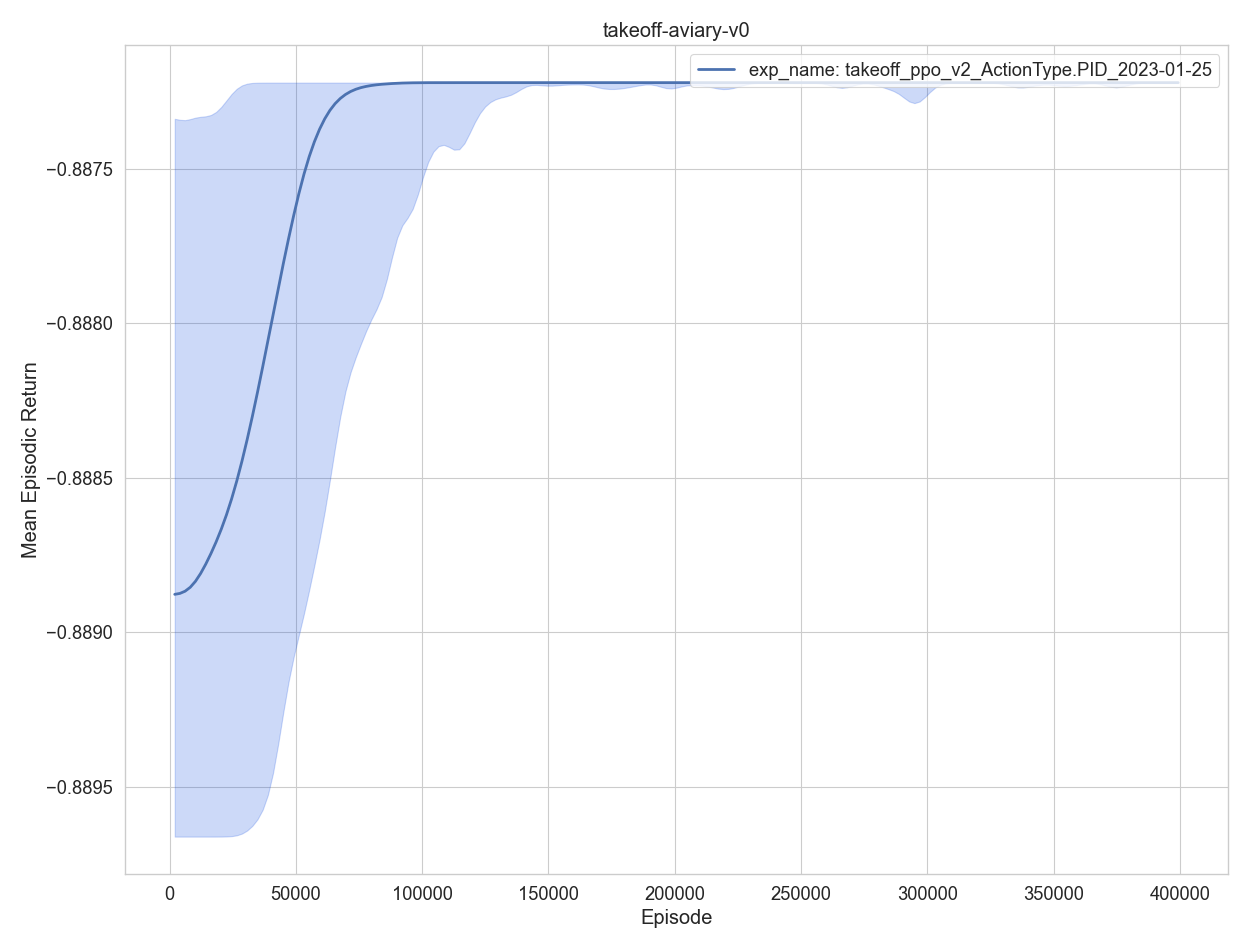

Values plotted in this chart, from the file beside it:
, experiment, timestep, mean episodic runtime, mean episodic length, eval episodes, mean episodic returns, min episodic returns, max episodic returns, std episodic returns, episodes, training time
0, exp_name: takeoff_ppo_v2_ActionType.PID_…, 2048, 0.000775, 1.0, 2048, -0.8889, -0.8897, -0.8872, 0.000428, 1, 30.15
1, exp_name: takeoff_ppo_v2_ActionType.PID_…, 4096, 0.000742, 1.0, 2048, -0.8889, -0.8897, -0.8874, 0.000436, 2, 59.9
2, exp_name: takeoff_ppo_v2_ActionType.PID_…, 6144, 0.000735, 1.0, 2048, -0.8889, -0.8897, -0.8875, 0.000425, 3, 89.47
3, exp_name: takeoff_ppo_v2_ActionType.PID_…, 8192, 0.000777, 1.0, 2048, -0.8889, -0.8897, -0.8873, 0.000427, 4, 119.5
4, exp_name: takeoff_ppo_v2_ActionType.PID_…, 10240, 0.000752, 1.0, 2048, -0.8889, -0.8897, -0.8872, 0.000433, 5, 149.4
0, exp_name: takeoff_ppo_v2_ActionType.PID_…, 12288, 0.000827, 1.0, 2048, -0.8888, -0.8897, -0.8874, 0.000437, 6, 180.5
1, exp_name: takeoff_ppo_v2_ActionType.PID_…, 14336, 0.000847, 1.0, 2048, -0.8888, -0.8897, -0.8873, 0.000429, 7, 211.8
2, exp_name: takeoff_ppo_v2_ActionType.PID_…, 16384, 0.00084, 1.0, 2048, -0.8887, -0.8897, -0.8873, 0.000439, 8, 243.2
3, exp_name: takeoff_ppo_v2_ActionType.PID_…, 18432, 0.00084, 1.0, 2048, -0.8887, -0.8897, -0.8874, 0.00044, 9, 274.5
4, exp_name: takeoff_ppo_v2_ActionType.PID_…, 20480, 0.000803, 1.0, 2048, -0.8887, -0.8897, -0.8873, 0.000436, 10, 305.3
0, exp_name: takeoff_ppo_v2_ActionType.PID_…, 22528, 0.000813, 1.0, 2048, -0.8886, -0.8897, -0.8873, 0.000443, 11, 336.1
1, exp_name: takeoff_ppo_v2_ActionType.PID_…, 24576, 0.000854, 1.0, 2048, -0.8886, -0.8897, -0.8872, 0.00046, 12, 367.3
2, exp_name: takeoff_ppo_v2_ActionType.PID_…, 26624, 0.00086, 1.0, 2048, -0.8885, -0.8897, -0.8872, 0.000454, 13, 398.7
3, exp_name: takeoff_ppo_v2_ActionType.PID_…, 28672, 0.000856, 1.0, 2048, -0.8885, -0.8897, -0.8872, 0.000441, 14, 430.3
4, exp_name: takeoff_ppo_v2_ActionType.PID_…, 30720, 0.000859, 1.0, 2048, -0.8884, -0.8897, -0.8872, 0.000451, 15, 461.8
0, exp_name: takeoff_ppo_v2_ActionType.PID_…, 32768, 0.000834, 1.0, 2048, -0.8883, -0.8896, -0.8872, 0.000442, 16, 492.8
1, exp_name: takeoff_ppo_v2_ActionType.PID_…, 34816, 0.000707, 1.0, 2048, -0.8882, -0.8896, -0.8872, 0.000441, 17, 522.2
2, exp_name: takeoff_ppo_v2_ActionType.PID_…, 36864, 0.000647, 1.0, 2048, -0.8881, -0.8896, -0.8872, 0.000438, 18, 550.4
3, exp_name: takeoff_ppo_v2_ActionType.PID_…, 38912, 0.000654, 1.0, 2048, -0.8881, -0.8896, -0.8872, 0.000433, 19, 578.8
4, exp_name: takeoff_ppo_v2_ActionType.PID_…, 40960, 0.000664, 1.0, 2048, -0.888, -0.8896, -0.8872, 0.000417, 20, 607.3
0, exp_name: takeoff_ppo_v2_ActionType.PID_…, 43008, 0.000704, 1.0, 2048, -0.8879, -0.8895, -0.8872, 0.000421, 21, 636.7
1, exp_name: takeoff_ppo_v2_ActionType.PID_…, 45056, 0.000821, 1.0, 2048, -0.8878, -0.8891, -0.8872, 0.000408, 22, 667.8
2, exp_name: takeoff_ppo_v2_ActionType.PID_…, 47104, 0.000844, 1.0, 2048, -0.8877, -0.8891, -0.8872, 0.000389, 23, 699.3
3, exp_name: takeoff_ppo_v2_ActionType.PID_…, 49152, 0.000859, 1.0, 2048, -0.8876, -0.889, -0.8872, 0.000363, 24, 730.9
4, exp_name: takeoff_ppo_v2_ActionType.PID_…, 51200, 0.000793, 1.0, 2048, -0.8876, -0.889, -0.8872, 0.000342, 25, 761.8
0, exp_name: takeoff_ppo_v2_ActionType.PID_…, 53248, 0.00079, 1.0, 2048, -0.8875, -0.8892, -0.8872, 0.0003, 26, 792.5
1, exp_name: takeoff_ppo_v2_ActionType.PID_…, 55296, 0.000785, 1.0, 2048, -0.8874, -0.8887, -0.8872, 0.000269, 27, 822.9
2, exp_name: takeoff_ppo_v2_ActionType.PID_…, 57344, 0.000701, 1.0, 2048, -0.8874, -0.8887, -0.8872, 0.000247, 28, 852
3, exp_name: takeoff_ppo_v2_ActionType.PID_…, 59392, 0.000782, 1.0, 2048, -0.8874, -0.8888, -0.8872, 0.000219, 29, 882.4
4, exp_name: takeoff_ppo_v2_ActionType.PID_…, 61440, 0.000639, 1.0, 2048, -0.8873, -0.8887, -0.8872, 0.000189, 30, 910.4
0, exp_name: takeoff_ppo_v2_ActionType.PID_…, 63488, 0.000668, 1.0, 2048, -0.8873, -0.8885, -0.8872, 0.000156, 31, 938.8
1, exp_name: takeoff_ppo_v2_ActionType.PID_…, 65536, 0.000682, 1.0, 2048, -0.8873, -0.8885, -0.8872, 0.000141, 32, 967.8
2, exp_name: takeoff_ppo_v2_ActionType.PID_…, 67584, 0.000735, 1.0, 2048, -0.8873, -0.8881, -0.8872, 0.000116, 33, 997.4
3, exp_name: takeoff_ppo_v2_ActionType.PID_…, 69632, 0.000804, 1.0, 2048, -0.8873, -0.8883, -0.8872, 9.5e-05, 34, 1028
4, exp_name: takeoff_ppo_v2_ActionType.PID_…, 71680, 0.000828, 1.0, 2048, -0.8872, -0.8881, -0.8872, 9.4e-05, 35, 1059
0, exp_name: takeoff_ppo_v2_ActionType.PID_…, 73728, 0.00074, 1.0, 2048, -0.8872, -0.8881, -0.8872, 6.4e-05, 36, 1088
1, exp_name: takeoff_ppo_v2_ActionType.PID_…, 75776, 0.000707, 1.0, 2048, -0.8872, -0.8882, -0.8872, 6.2e-05, 37, 1117
2, exp_name: takeoff_ppo_v2_ActionType.PID_…, 77824, 0.000836, 1.0, 2048, -0.8872, -0.888, -0.8872, 5.1e-05, 38, 1148
3, exp_name: takeoff_ppo_v2_ActionType.PID_…, 79872, 0.00086, 1.0, 2048, -0.8872, -0.8879, -0.8872, 5e-05, 39, 1179
4, exp_name: takeoff_ppo_v2_ActionType.PID_…, 81920, 0.000863, 1.0, 2048, -0.8872, -0.8878, -0.8872, 3.9e-05, 40, 1211
0, exp_name: takeoff_ppo_v2_ActionType.PID_…, 83968, 0.000805, 1.0, 2048, -0.8872, -0.8881, -0.8872, 3.2e-05, 41, 1242
1, exp_name: takeoff_ppo_v2_ActionType.PID_…, 86016, 0.000801, 1.0, 2048, -0.8872, -0.888, -0.8872, 4.4e-05, 42, 1272
2, exp_name: takeoff_ppo_v2_ActionType.PID_…, 88064, 0.000823, 1.0, 2048, -0.8872, -0.8877, -0.8872, 2.9e-05, 43, 1303
3, exp_name: takeoff_ppo_v2_ActionType.PID_…, 90112, 0.000804, 1.0, 2048, -0.8872, -0.8875, -0.8872, 1.4e-05, 44, 1334
4, exp_name: takeoff_ppo_v2_ActionType.PID_…, 92160, 0.000709, 1.0, 2048, -0.8872, -0.8876, -0.8872, 1.6e-05, 45, 1363
0, exp_name: takeoff_ppo_v2_ActionType.PID_…, 94208, 0.000754, 1.0, 2048, -0.8872, -0.8875, -0.8872, 1e-05, 46, 1393
1, exp_name: takeoff_ppo_v2_ActionType.PID_…, 96256, 0.000715, 1.0, 2048, -0.8872, -0.8882, -0.8872, 2.5e-05, 47, 1422
2, exp_name: takeoff_ppo_v2_ActionType.PID_…, 98304, 0.000799, 1.0, 2048, -0.8872, -0.8873, -0.8872, 5e-06, 48, 1453
3, exp_name: takeoff_ppo_v2_ActionType.PID_…, 100352, 0.000807, 1.0, 2048, -0.8872, -0.8874, -0.8872, 8e-06, 49, 1484
4, exp_name: takeoff_ppo_v2_ActionType.PID_…, 102400, 0.000838, 1.0, 2048, -0.8872, -0.8875, -0.8872, 7e-06, 50, 1515
0, exp_name: takeoff_ppo_v2_ActionType.PID_…, 104448, 0.000812, 1.0, 2048, -0.8872, -0.8874, -0.8872, 3e-06, 51, 1545
1, exp_name: takeoff_ppo_v2_ActionType.PID_…, 106496, 0.000812, 1.0, 2048, -0.8872, -0.8875, -0.8872, 6e-06, 52, 1576
2, exp_name: takeoff_ppo_v2_ActionType.PID_…, 108544, 0.000782, 1.0, 2048, -0.8872, -0.8874, -0.8872, 4e-06, 53, 1606
3, exp_name: takeoff_ppo_v2_ActionType.PID_…, 110592, 0.00081, 1.0, 2048, -0.8872, -0.8873, -0.8872, 3e-06, 54, 1637
4, exp_name: takeoff_ppo_v2_ActionType.PID_…, 112640, 0.000832, 1.0, 2048, -0.8872, -0.8874, -0.8872, 3e-06, 55, 1668
0, exp_name: takeoff_ppo_v2_ActionType.PID_…, 114688, 0.000757, 1.0, 2048, -0.8872, -0.8878, -0.8872, 1.3e-05, 56, 1698
1, exp_name: takeoff_ppo_v2_ActionType.PID_…, 116736, 0.000759, 1.0, 2048, -0.8872, -0.8873, -0.8872, 3e-06, 57, 1727
2, exp_name: takeoff_ppo_v2_ActionType.PID_…, 118784, 0.000718, 1.0, 2048, -0.8872, -0.8873, -0.8872, 1e-06, 58, 1757
3, exp_name: takeoff_ppo_v2_ActionType.PID_…, 120832, 0.000707, 1.0, 2048, -0.8872, -0.8874, -0.8872, 5e-06, 59, 1786
4, exp_name: takeoff_ppo_v2_ActionType.PID_…, 122880, 0.000762, 1.0, 2048, -0.8872, -0.8873, -0.8872, 1e-06, 60, 1816
... 135 more rows
